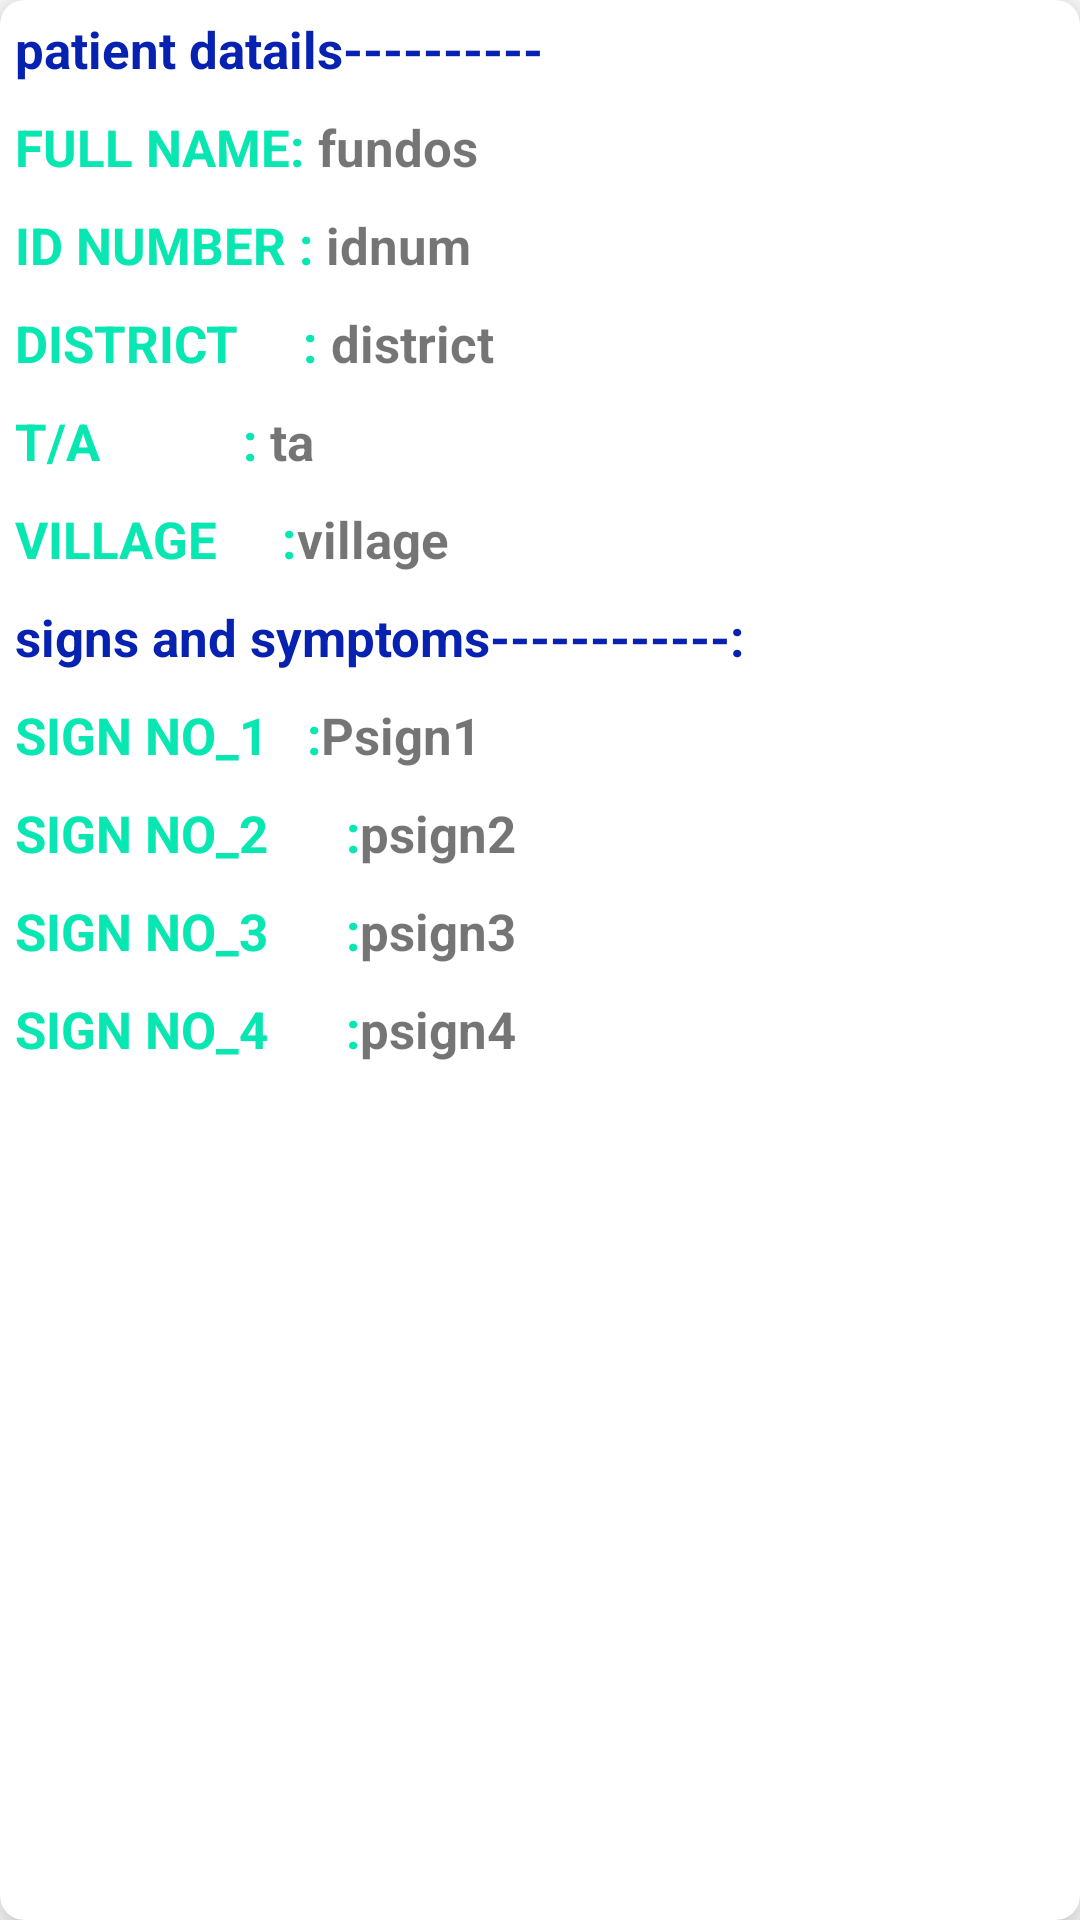

Write the Android layout XML for this screen, with the resource values it uses.
<!-- AndroidManifest.xml: application theme Theme.MEDICALSUPPORTSYSTEM -->
<!-- res/layout/iterms.xml -->
<?xml version="1.0" encoding="utf-8"?>
<androidx.cardview.widget.CardView xmlns:android="http://schemas.android.com/apk/res/android"
    android:layout_width="match_parent"
    android:layout_height="390dp"
    xmlns:app="http://schemas.android.com/apk/res-auto"
    app:cardElevation="10dp"
    app:cardCornerRadius="8dp"
    android:background="@drawable/wwa1"
    android:padding="10dp"
    android:layout_margin="10dp">

    <LinearLayout
        android:layout_width="match_parent"
        android:layout_height="match_parent"
        android:orientation="vertical">



        <LinearLayout
            android:layout_width="match_parent"
            android:layout_height="wrap_content"
            android:padding="5dp"
            android:orientation="horizontal">



           <TextView
                android:layout_width="wrap_content"
                android:layout_height="wrap_content"
                android:text="patient datails---------- "
                android:textColor="#0721B1"
                android:textSize="17sp"
                android:id="@+id/detail"
                android:textStyle="bold" />




        </LinearLayout>
        <LinearLayout
            android:layout_width="match_parent"
            android:layout_height="wrap_content"
            android:padding="5dp"
            android:orientation="horizontal">



            <TextView
                android:layout_width="wrap_content"
                android:layout_height="wrap_content"
                android:text="FULL NAME: "
                android:textColor="#08E6B1"
                android:textSize="17sp"
                android:id="@+id/ffname"
                android:textStyle="bold" />

            <TextView
                android:layout_width="wrap_content"
                android:layout_height="wrap_content"
                android:text="fundos"
                android:textSize="17sp"
                android:id="@+id/ffuname"
                android:textStyle="bold" />



        </LinearLayout>



        <LinearLayout
            android:layout_width="match_parent"
            android:layout_height="wrap_content"
            android:padding="5dp"
            android:orientation="horizontal">

            <TextView
                android:layout_width="wrap_content"
                android:layout_height="wrap_content"
                android:text="ID NUMBER : "
                android:textColor="#08E6B1"
                android:textSize="17sp"
                android:id="@+id/iidnum"
                android:textStyle="bold" />
            <TextView
                android:layout_width="wrap_content"
                android:layout_height="wrap_content"
                android:text="idnum"
                android:textSize="17sp"
                android:id="@+id/iiudnum"
                android:textStyle="bold" />


        </LinearLayout>

        <LinearLayout
            android:layout_width="match_parent"
            android:layout_height="wrap_content"
            android:padding="5dp"
            android:orientation="horizontal">

            <TextView
                android:layout_width="wrap_content"
                android:layout_height="wrap_content"
                android:text="DISTRICT     : "
                android:textColor="#08E6B1"
                android:textSize="17sp"
                android:id="@+id/pdist"
                android:textStyle="bold" />
            <TextView
                android:layout_width="wrap_content"
                android:layout_height="wrap_content"
                android:text="district"
                android:textSize="17sp"
                android:id="@+id/updist"
                android:textStyle="bold" />

        </LinearLayout>

        <LinearLayout
            android:layout_width="match_parent"
            android:layout_height="wrap_content"
            android:padding="5dp"
            android:orientation="horizontal">

            <TextView
                android:layout_width="wrap_content"
                android:layout_height="wrap_content"
                android:text="T/A           : "
                android:textSize="17sp"
                android:textColor="#08E6B1"
                android:id="@+id/ptta"
                android:textStyle="bold" />
            <TextView
                android:layout_width="wrap_content"
                android:layout_height="wrap_content"
                android:text="ta"
                android:textSize="17sp"
                android:id="@+id/putta"
                android:textStyle="bold" />


        </LinearLayout>

        <LinearLayout
            android:layout_width="match_parent"
            android:layout_height="wrap_content"
            android:padding="5dp"
            android:orientation="horizontal">

            <TextView
                android:layout_width="wrap_content"
                android:layout_height="wrap_content"
                android:text="VILLAGE     :"
                android:textColor="#08E6B1"
                android:id="@+id/pvllg"
                android:textSize="17sp"
                android:textStyle="bold" />
            <TextView
                android:layout_width="wrap_content"
                android:layout_height="wrap_content"
                android:text="village"
                android:id="@+id/upvllg"
                android:textSize="17sp"
                android:textStyle="bold" />

        </LinearLayout>
        <LinearLayout
            android:layout_width="match_parent"
            android:layout_height="wrap_content"
            android:padding="5dp"
            android:orientation="horizontal">

            <TextView
                android:layout_width="wrap_content"
                android:layout_height="wrap_content"
                android:text="signs and symptoms------------:"
                android:textColor="#0721B1"
                android:id="@+id/psas1"
                android:textSize="17sp"
                android:textStyle="bold" />


        </LinearLayout>

        <LinearLayout
            android:layout_width="match_parent"
            android:layout_height="wrap_content"
            android:padding="5dp"
            android:orientation="horizontal">

            <TextView
                android:layout_width="wrap_content"
                android:layout_height="wrap_content"
                android:text="SIGN NO_1   :"
                android:textColor="#08E6B1"
                android:id="@+id/pss1"
                android:textSize="17sp"
                android:textStyle="bold" />
            <TextView
                android:layout_width="wrap_content"
                android:layout_height="wrap_content"
                android:text="Psign1"
                android:id="@+id/upss1"
                android:textSize="17sp"
                android:textStyle="bold" />

        </LinearLayout>

        <LinearLayout
            android:layout_width="match_parent"
            android:layout_height="wrap_content"
            android:padding="5dp"
            android:orientation="horizontal">

            <TextView
                android:layout_width="wrap_content"
                android:layout_height="wrap_content"
                android:text="SIGN NO_2      :"
                android:textColor="#08E6B1"
                android:id="@+id/pss2"
                android:textSize="17sp"
                android:textStyle="bold" />
            <TextView
                android:layout_width="wrap_content"
                android:layout_height="wrap_content"
                android:text="psign2"
                android:id="@+id/upss2"
                android:textSize="17sp"
                android:textStyle="bold" />

        </LinearLayout>

        <LinearLayout
            android:layout_width="match_parent"
            android:layout_height="wrap_content"
            android:padding="5dp"
            android:orientation="horizontal">

            <TextView
                android:layout_width="wrap_content"
                android:layout_height="wrap_content"
                android:text="SIGN NO_3      :"
                android:textColor="#08E6B1"
                android:id="@+id/pss3"
                android:textSize="17sp"
                android:textStyle="bold" />
            <TextView
                android:layout_width="wrap_content"
                android:layout_height="wrap_content"
                android:text="psign3"
                android:id="@+id/upss3"
                android:textSize="17sp"
                android:textStyle="bold" />

        </LinearLayout>

        <LinearLayout
            android:layout_width="match_parent"
            android:layout_height="wrap_content"
            android:padding="5dp"
            android:orientation="horizontal">

            <TextView
                android:layout_width="wrap_content"
                android:layout_height="wrap_content"
                android:text="SIGN NO_4      :"
                android:textColor="#08E6B1"
                android:id="@+id/pss4"
                android:textSize="17dp"
                android:textStyle="bold" />
            <TextView
                android:layout_width="wrap_content"
                android:layout_height="wrap_content"
                android:text="psign4"
                android:id="@+id/upss4"
                android:textSize="17sp"
                android:textStyle="bold" />


        </LinearLayout>


    </LinearLayout>

</androidx.cardview.widget.CardView>
<!-- resources referenced by this layout -->
<resources>
  <!-- drawable wwa1: jpg bitmap (drawable, 3361 bytes) -->
  <style name="Theme.MEDICALSUPPORTSYSTEM" parent="Theme.MaterialComponents.DayNight.NoActionBar">
          
          <item name="colorPrimary">@color/teal_200</item>
          <item name="colorPrimaryVariant">@color/purple_700</item>
          <item name="colorOnPrimary">@color/white</item>
          
          <item name="colorSecondary">@color/teal_200</item>
          <item name="colorSecondaryVariant">@color/teal_700</item>
          <item name="colorOnSecondary">@color/black</item>
          
          <item name="android:statusBarColor" tools:targetApi="l">?attr/colorPrimaryVariant</item>
          
      </style>
  <!-- not gathered from this repository: default colours our renderer supplied (Android Studio template values) -->
  <color name="purple_700">#FF3700B3</color>
  <color name="teal_200">#FF03DAC5</color>
  <color name="teal_700">#FF018786</color>
  <color name="black">#FF000000</color>
  <color name="white">#FFFFFFFF</color>
</resources>
